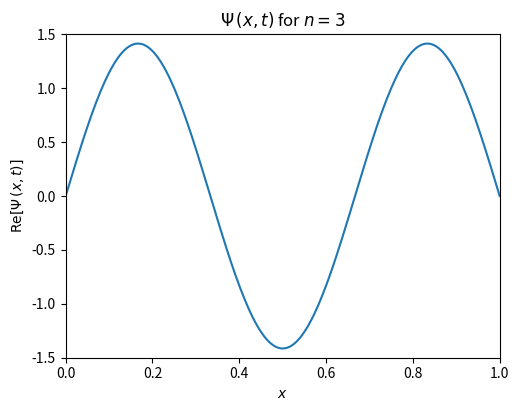

Here is the Python script that generated this plot:
#%%

"""
This code generates an animation of a single solution to the Schrodinger equation 
for a particle in a 1D infinite square well, i.e. a wavefunction Psi(x,t) 

The conditions for the 1D infinite square well are:

V(x,t) = 0              for 0 <= x <= a
V(x,t) = infinity       elsewhere  (x < 0, x > a)
psi(0) = psi(a) = 0     boundary conditions -- wavefunction must disappear at bounds

Change the value of n below to view different excited states of the particle

This code can save the animation as a .gif -- you can change the filepath at the 
bottom of the code or keep it commented out. Please note that it may take a few 
minutes to generate the file if you choose to save the file.

"""

import numpy as np
import matplotlib.pyplot as plt
from matplotlib.animation import FuncAnimation, PillowWriter


# choose parameters
# -------------------------------------------------------------------------------------
n = 3       # energy level

a = 1       # width of the square well
hbar = 1    # use natural units (don't worry about it)
mass = 1    # mass of the particle 


# define constants
# -------------------------------------------------------------------------------------
k = n * np.pi / a                   # spatial frequency of wavefunction
omega = hbar * k**2 / (2 * mass)    # temporal frequency of wavefunction
A = np.sqrt(2 / a)                  # normalization constant

x = np.linspace(0, a, 200)      # x range to plot
t = np.linspace(0, 5, 5000)     # t values (change to adjust animation speed)


# define 1D square well wavefunction
# -------------------------------------------------------------------------------------
psi = A * np.sin(k * x)     # spatial component of wavefunction -- psi(x)

def psi_xt(time):
    return psi * np.exp(-1j * omega * time)     # wavefunction Psi(x,t) at time t


# make animation
# -------------------------------------------------------------------------------------
fig, ax = plt.subplots(figsize=(5.6, 4.2))

line, = ax.plot(x, np.real(psi_xt(0)))

ax.set_xlim(0, a)
ax.set_ylim(-1.5, 1.5)
ax.set_title(rf"$\Psi\,(x,t)$ for $n = {n}$")
ax.set_xlabel(r"$x$")
ax.set_ylabel(r"$\mathrm{Re}[\Psi\,(x,t)]$")

def update(frame):
    time = t[frame]
    line.set_ydata(np.real(psi_xt(time)))
    return line,

ani = FuncAnimation(
    fig,
    update,
    frames=range(0, len(t), 3),
    interval=100,       # change interval to adjust animation speed
    blit=True
)

# save animation (optional)
# -------------------------------------------------------------------------------------

# uncomment the code below to save the animation

# ani.save("1DParticle_python.gif",       # save the animation -- can change filename
#          writer=PillowWriter(fps=40))   # change fps (frames per second) to adjust animation speed

plt.show()

#%%
